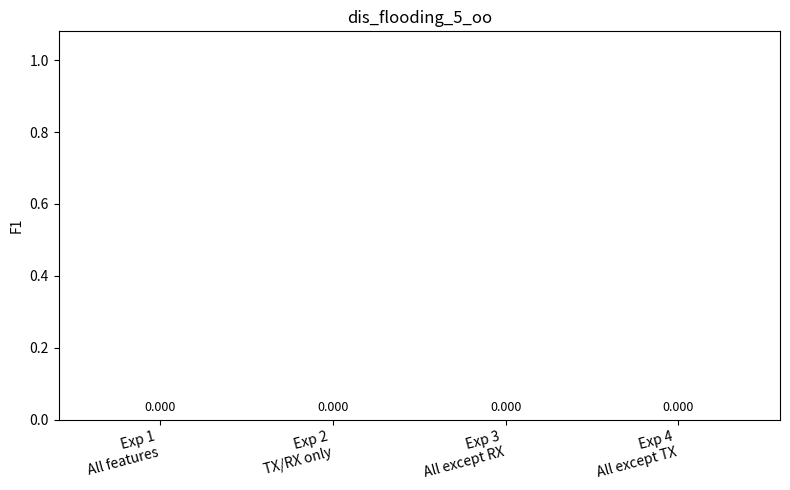
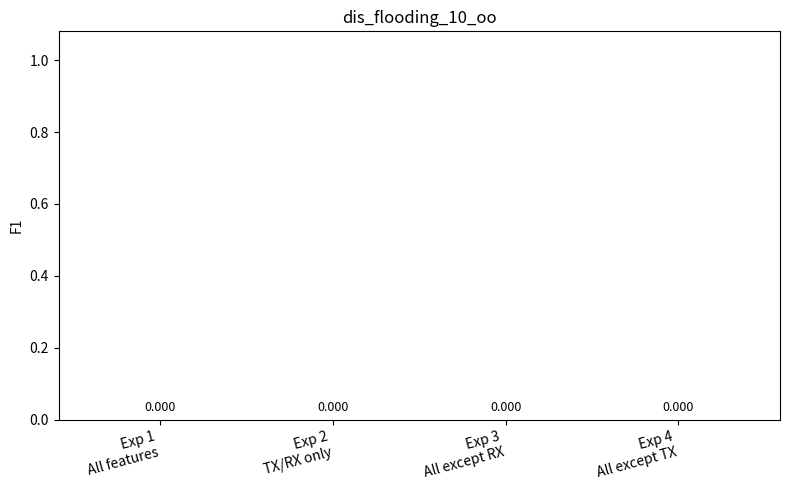
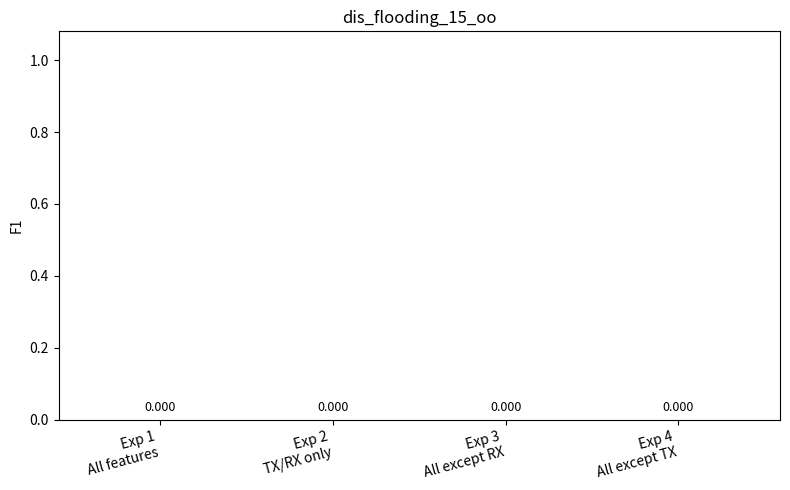
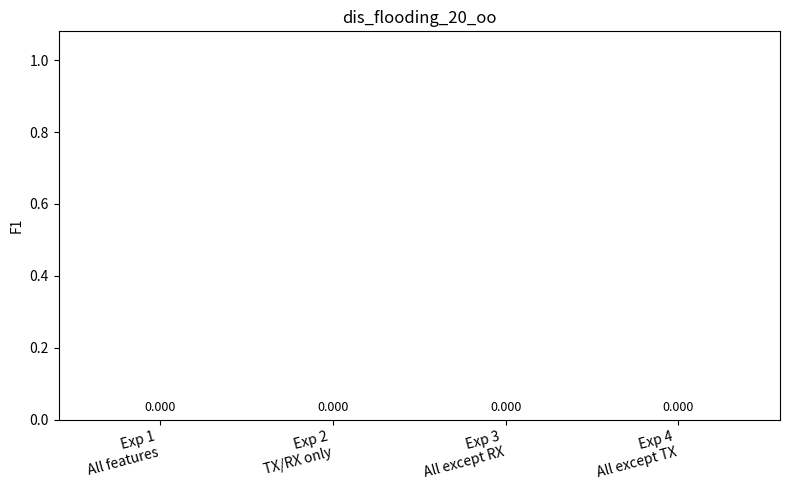
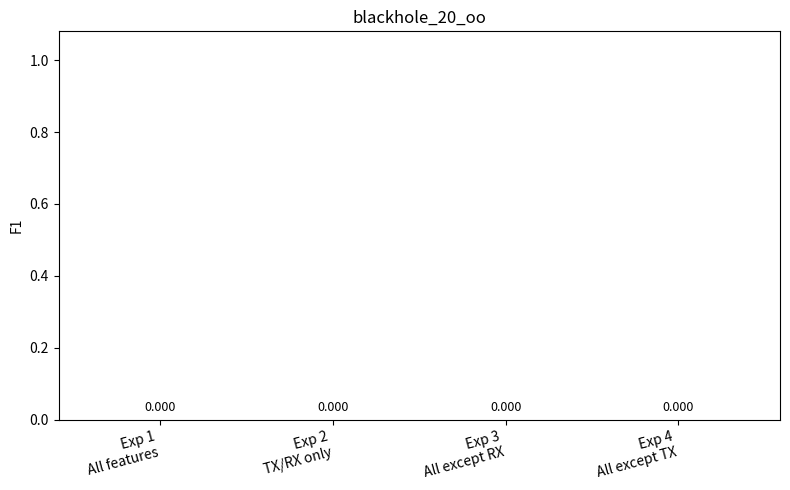

Write Python code to recreate these figures, in order.
import json
from pathlib import Path
import matplotlib.pyplot as plt

BASE_DIR = Path("results")

EXP_DIRS = {
    1: BASE_DIR / "exp_features_1",
    2: BASE_DIR / "exp_features_2",
    3: BASE_DIR / "exp_features_3",
    4: BASE_DIR / "exp_features_4",
}

EXP_LABELS = {
    1: "Exp 1\nAll features",
    2: "Exp 2\nTX/RX only",
    3: "Exp 3\nAll except RX",
    4: "Exp 4\nAll except TX",
}

SELECTED_DOMAINS = [
    "dis_flooding_5_oo",
    "dis_flooding_10_oo",
    "dis_flooding_15_oo",
    "dis_flooding_20_oo",
    "blackhole_20_oo",
]

OUT_DIR = BASE_DIR / "plots" / "selected_5_domains"
METRIC = "f1"   


def load_metric(exp_no: int, domain: str, metric: str = METRIC):
    json_path = EXP_DIRS[exp_no] / domain / "metrics.json"
    if not json_path.exists():
        return None
    with open(json_path, "r", encoding="utf-8") as f:
        data = json.load(f)
    return data.get(metric)


def get_bar_colors(values):
    default = "C0"
    highest = "C2"
    lowest = "C3"

    vmax = max(values)
    vmin = min(values)

    if vmax == vmin:
        return [default] * len(values)

    colors = []
    for v in values:
        if v == vmax:
            colors.append(highest)
        elif v == vmin:
            colors.append(lowest)
        else:
            colors.append(default)
    return colors


def add_value_labels(ax, bars, values):
    for bar, val in zip(bars, values):
        ax.text(
            bar.get_x() + bar.get_width() / 2,
            bar.get_height() + 0.015,
            f"{val:.3f}",
            ha="center",
            va="bottom",
            fontsize=9
        )


def plot_one_domain(domain):
    values = []
    for exp_no in [1, 2, 3, 4]:
        val = load_metric(exp_no, domain, METRIC)
        values.append(float(val) if val is not None else 0.0)

    labels = [EXP_LABELS[i] for i in [1, 2, 3, 4]]
    colors = get_bar_colors(values)

    plt.figure(figsize=(8, 5))
    ax = plt.gca()
    bars = ax.bar(labels, values, color=colors)

    add_value_labels(ax, bars, values)

    ax.set_title(domain)
    ax.set_ylabel(METRIC.upper())
    ax.set_ylim(0, 1.08)
    plt.xticks(rotation=15, ha="right")
    plt.tight_layout()

    out_png = OUT_DIR / f"{domain}_{METRIC}.png"
    out_pdf = OUT_DIR / f"{domain}_{METRIC}.pdf"
    plt.savefig(out_png, dpi=300, bbox_inches="tight")
    plt.savefig(out_pdf, bbox_inches="tight")
    plt.close()

    print(f"Saved: {out_png}")
    print(f"Saved: {out_pdf}")


def main():
    OUT_DIR.mkdir(parents=True, exist_ok=True)

    for domain in SELECTED_DOMAINS:
        plot_one_domain(domain)

    print(f"Done. Plots saved to: {OUT_DIR}")


if __name__ == "__main__":
    main()
